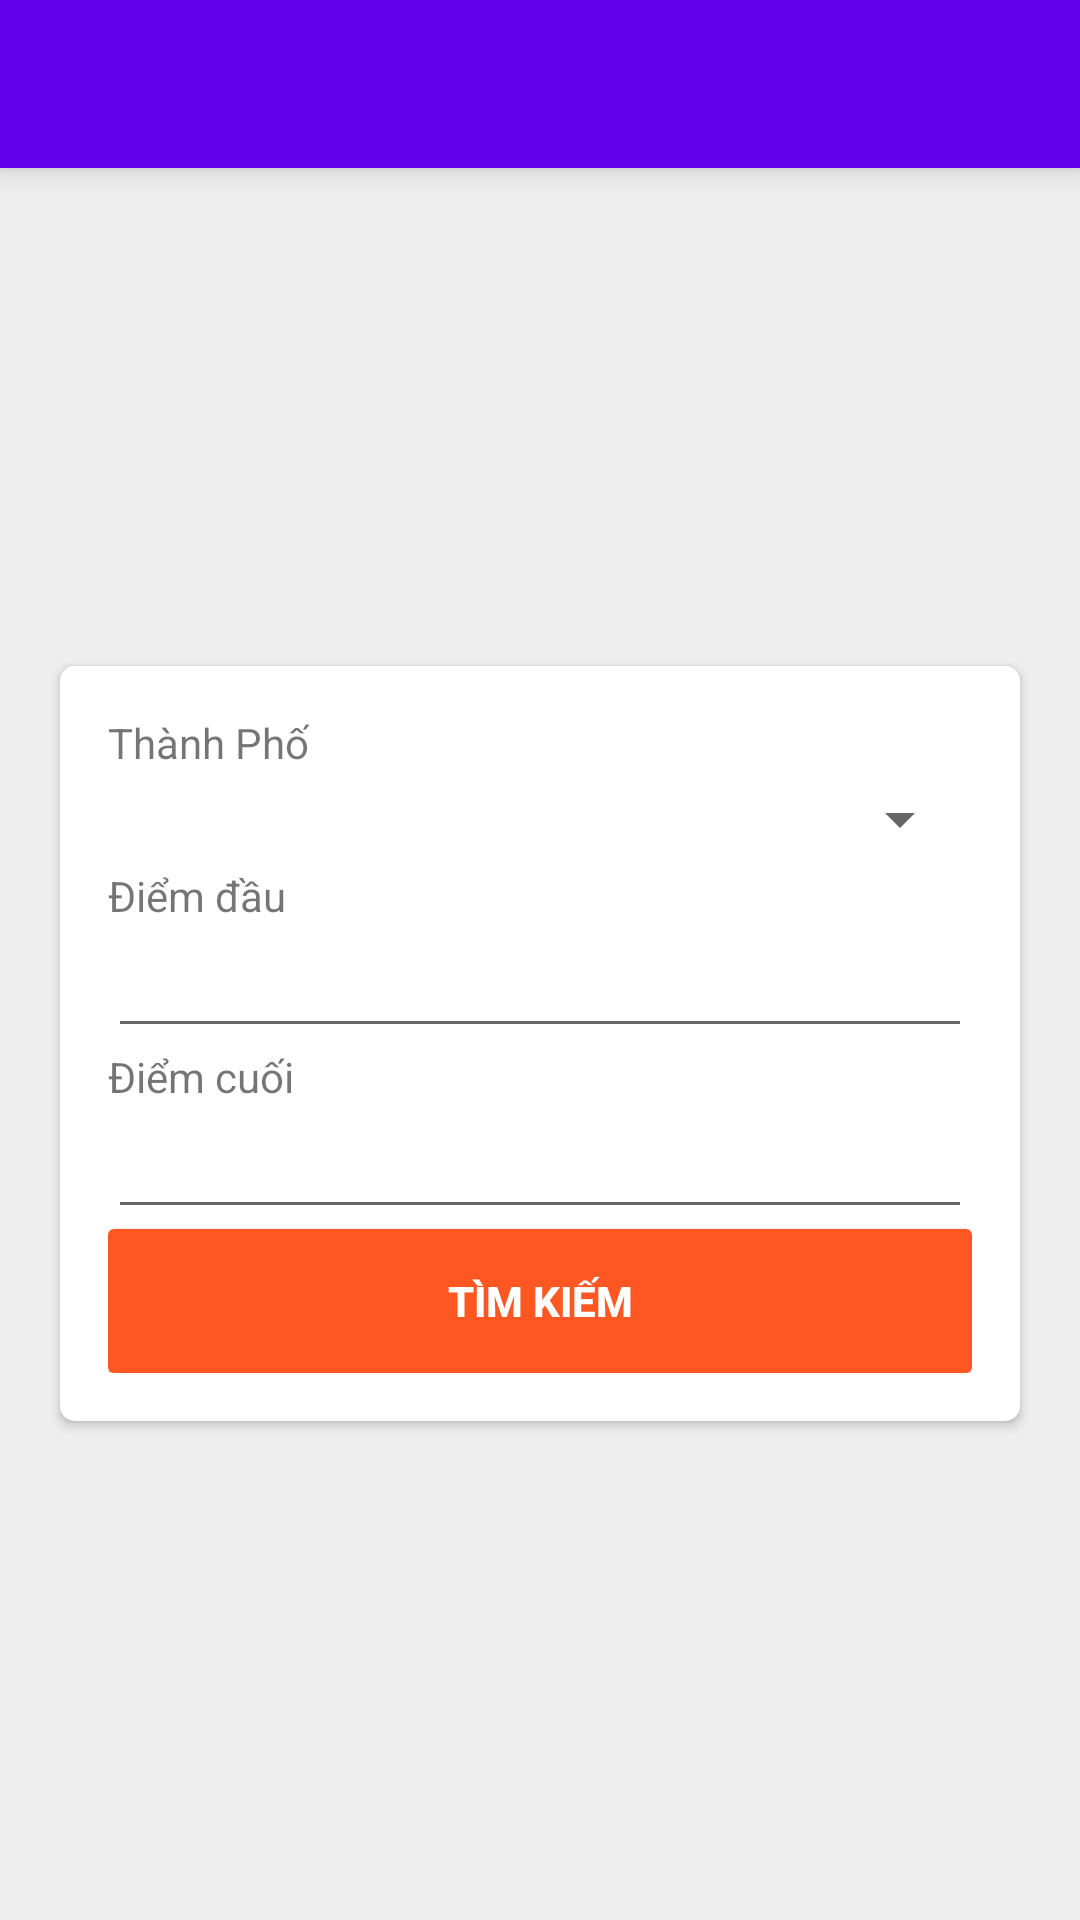

The Android layout XML behind this screen, and the referenced resources:
<!-- AndroidManifest.xml: application theme AppTheme -->
<!-- res/layout/activity_search.xml -->
<?xml version="1.0" encoding="utf-8"?>
<LinearLayout
    xmlns:android="http://schemas.android.com/apk/res/android"
    android:orientation="vertical"
    android:layout_width="match_parent"
    android:layout_height="match_parent"
    android:background="@color/lightGray">

    <include layout="@layout/layout_toolbar" />

    <RelativeLayout
        android:layout_width="match_parent"
        android:layout_height="match_parent">

        <LinearLayout
            android:layout_width="match_parent"
            android:layout_height="wrap_content"
            android:orientation="vertical"
            android:layout_margin="20dp"
            android:padding="16dp"
            android:background="@drawable/shape_card"
            android:elevation="2dp"
            android:layout_centerInParent="true">

            <TextView
                android:layout_width="wrap_content"
                android:layout_height="wrap_content"
                android:text="Thành Phố" />

            <Spinner
                android:id="@+id/citySpinner"
                android:layout_width="match_parent"
                android:layout_height="wrap_content"
                android:padding="16dp"/>

            <TextView
                android:layout_width="wrap_content"
                android:layout_height="wrap_content"
                android:text="Điểm đầu" />

            <EditText
                android:id="@+id/fromLocationEditText"
                android:layout_width="match_parent"
                android:layout_height="wrap_content" />

            <TextView
                android:layout_width="wrap_content"
                android:layout_height="wrap_content"
                android:text="Điểm cuối" />

            <EditText
                android:id="@+id/toLocationEditText"
                android:layout_width="match_parent"
                android:layout_height="wrap_content" />

            <Button
                android:id="@+id/searchButton"
                android:layout_width="match_parent"
                android:layout_height="wrap_content"
                android:text="Tìm kiếm"
                android:textStyle="bold"
                android:background="@drawable/shape_button_primary"
                android:textColor="@color/white"/>

        </LinearLayout>

    </RelativeLayout>
</LinearLayout>
<!-- res/layout/layout_toolbar.xml (included above) -->
<?xml version="1.0" encoding="utf-8"?>
<android.support.v7.widget.Toolbar
    xmlns:android="http://schemas.android.com/apk/res/android"
    xmlns:local="http://schemas.android.com/apk/res-auto"
    android:id="@+id/toolbar"
    android:layout_width="match_parent"
    android:layout_height="wrap_content"
    android:minHeight="?attr/actionBarSize"
    android:background="?attr/colorPrimary"
    android:elevation="6dp"
    local:theme="@style/ThemeOverlay.AppCompat.Dark.ActionBar"
    local:popupTheme="@style/ThemeOverlay.AppCompat.Light" />
<!-- resources referenced by this layout -->
<resources>
  <color name="lightGray">#EEEEEE</color>
  <color name="white">#FFFFFF</color>
  <!-- drawable shape_button_primary (drawable) -->
  <?xml version="1.0" encoding="UTF-8"?>
  <shape xmlns:android="http://schemas.android.com/apk/res/android">
      <solid android:color="@color/colorPrimary"/>
  
      <corners
          android:bottomRightRadius="2dp"
          android:bottomLeftRadius="2dp"
          android:topLeftRadius="2dp"
          android:topRightRadius="2dp" />
  </shape>
  <!-- drawable shape_card (drawable) -->
  <?xml version="1.0" encoding="UTF-8"?>
  <selector xmlns:android="http://schemas.android.com/apk/res/android" >
      <item android:state_focused="true">
          <shape xmlns:android="http://schemas.android.com/apk/res/android">
              <solid android:color="@color/lightGray" />
  
              <corners
                  android:bottomRightRadius="5dp"
                  android:bottomLeftRadius="5dp"
                  android:topLeftRadius="5dp"
                  android:topRightRadius="5dp" />
          </shape>
      </item>
      <item android:state_focused="false">
          <shape xmlns:android="http://schemas.android.com/apk/res/android">
              <solid android:color="@android:color/white"/>
  
              <corners
                  android:bottomRightRadius="5dp"
                  android:bottomLeftRadius="5dp"
                  android:topLeftRadius="5dp"
                  android:topRightRadius="5dp" />
          </shape>
      </item>
  </selector>
  <color name="colorPrimary">#FF5722</color>
</resources>
